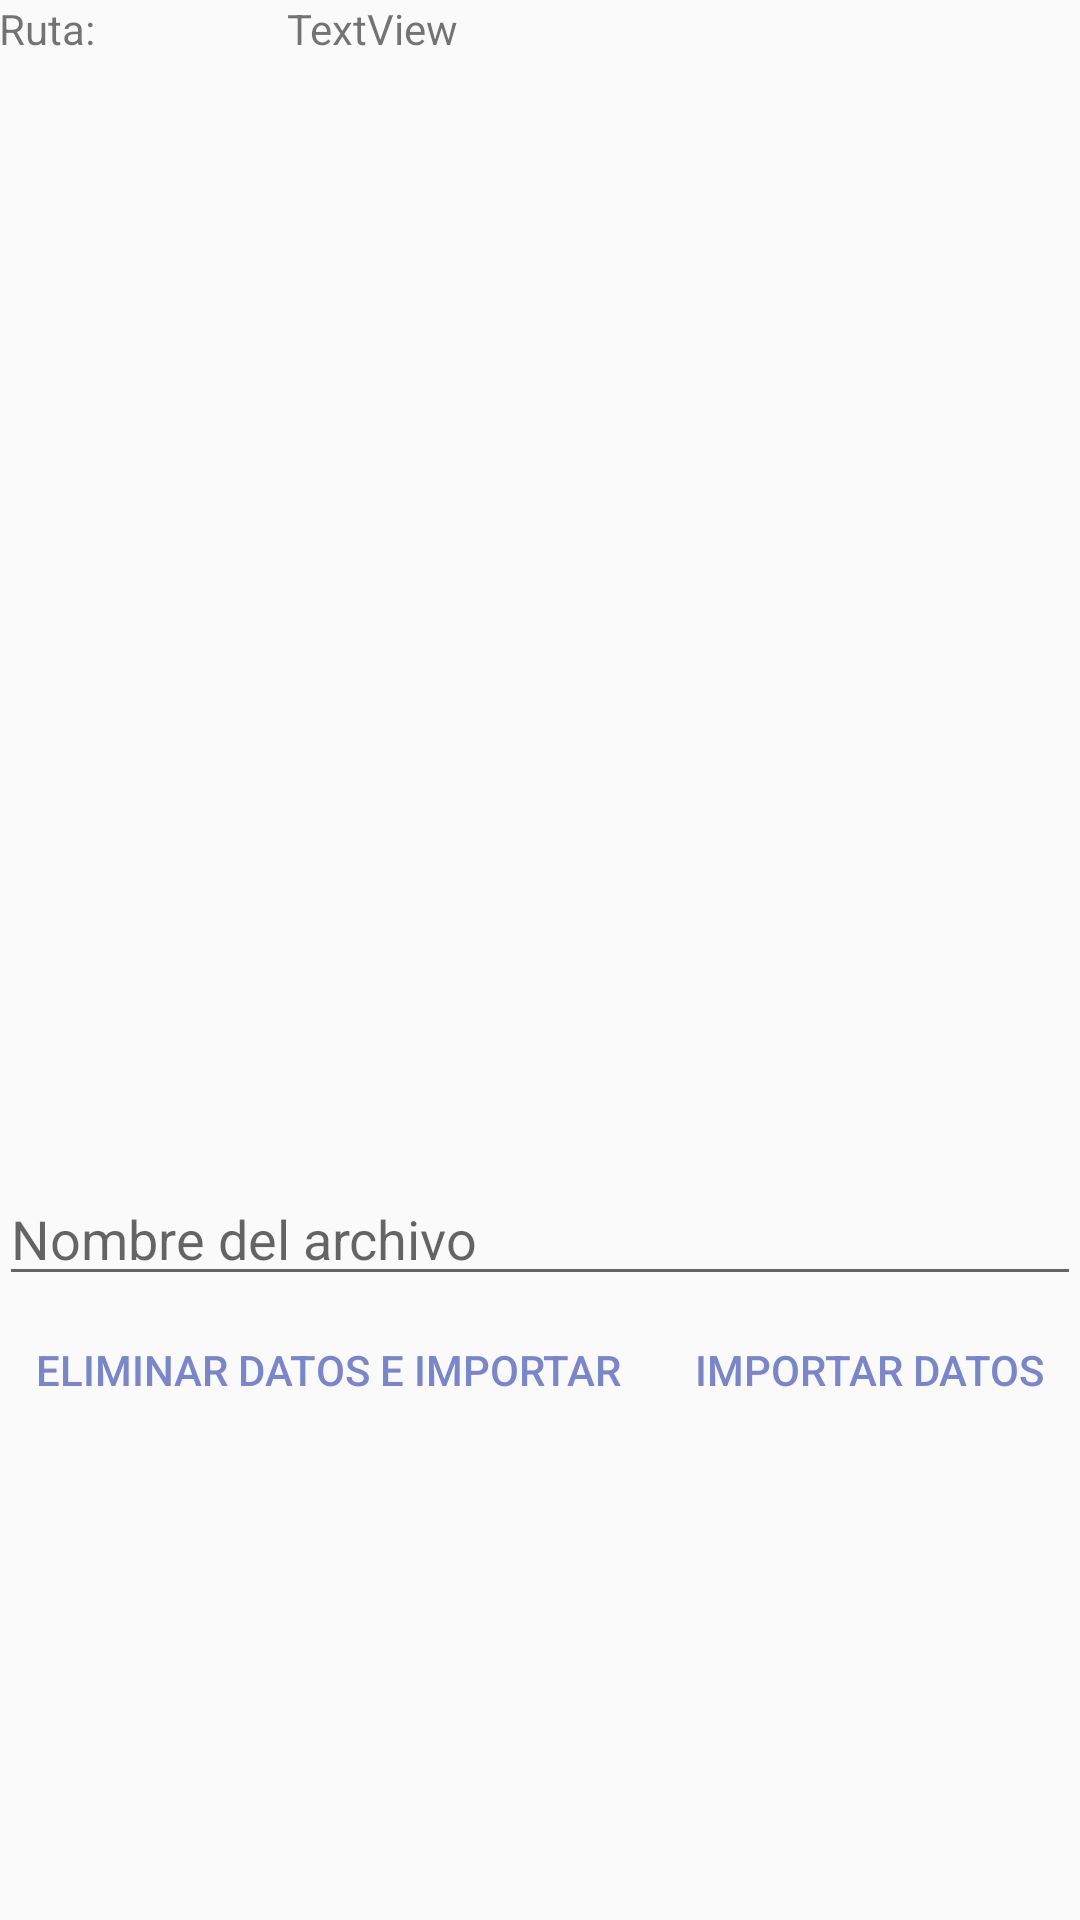

The Android layout XML behind this screen, and the referenced resources:
<!-- AndroidManifest.xml: application theme AppTheme -->
<!-- res/layout/activity_importador.xml -->
<?xml version="1.0" encoding="utf-8"?>
<RelativeLayout xmlns:android="http://schemas.android.com/apk/res/android"
    xmlns:tools="http://schemas.android.com/tools"
    android:id="@+id/activity_exportador_archivos"
    android:layout_width="match_parent"
    android:layout_height="match_parent"
    android:paddingBottom="@dimen/activity_vertical_margin"
    android:paddingLeft="@dimen/activity_horizontal_margin"
    android:paddingRight="@dimen/activity_horizontal_margin"
    android:paddingTop="@dimen/activity_vertical_margin"
    tools:context="com.uva.asm2.cluster02.modelo.ImportActivity">

    <LinearLayout
        android:orientation="vertical"
        android:layout_width="match_parent"
        android:layout_height="match_parent"
        android:weightSum="1">

        <LinearLayout
            android:orientation="horizontal"
            android:layout_width="match_parent"
            android:layout_height="wrap_content">

            <TextView
                android:text="@string/ruta"
                android:layout_width="85dp"
                android:layout_height="wrap_content"
                android:id="@+id/rutaTextoPlano" />

            <TextView
                android:text="@string/textview"
                android:layout_width="0dp"
                android:layout_height="19dp"
                android:id="@+id/rutaText"
                android:layout_marginLeft="11dp"
                android:layout_marginStart="11dp"
                android:layout_weight="1" />
        </LinearLayout>

        <ListView
            android:layout_width="match_parent"
            android:layout_height="347dp"
            android:layout_marginLeft="12dp"
            android:layout_marginStart="12dp"
            android:layout_marginTop="28dp"
            android:id="@+id/lista_importador" />

        <EditText
            android:layout_width="match_parent"
            android:layout_height="38dp"
            android:inputType="textPersonName"
            android:ems="10"
            android:id="@+id/editTextNobre"
            android:hint="@string/nombre_del_archivo" />

        <LinearLayout
            android:orientation="horizontal"
            android:layout_width="match_parent"
            android:layout_height="49dp"
            android:weightSum="1"
            style="?android:attr/buttonBarStyle">

            <Button
                android:text="@string/eliminar_datos_e_importar"
                android:layout_width="wrap_content"
                android:layout_height="match_parent"
                android:id="@+id/boton_eliminar_importar"
                style="?android:attr/buttonBarButtonStyle"
                />

            <Button
                android:text="@string/importar_datos"
                android:layout_width="match_parent"
                android:layout_height="match_parent"
                android:id="@+id/aceptar_Archivo"
                style="?android:attr/buttonBarButtonStyle"
                />
        </LinearLayout>
    </LinearLayout>

</RelativeLayout>
<!-- resources referenced by this layout -->
<resources>
  <string name="eliminar_datos_e_importar">Eliminar datos e importar</string>
  <string name="importar_datos">Importar Datos</string>
  <string name="nombre_del_archivo">Nombre del archivo</string>
  <string name="ruta">Ruta:</string>
  <string name="textview">TextView</string>
  <style name="AppTheme" parent="Base.Theme.AppCompat.Light.DarkActionBar">
          
          <item name="colorPrimary">@color/colorPrimary</item>
          <item name="colorPrimaryDark">@color/colorPrimaryDark</item>
          <item name="colorAccent">@color/colorAccent</item>
          <item name="colorControlHighlight">@color/colorPrimaryRipple</item>
      </style>
  <color name="colorPrimary">#3F51B5</color>
  <color name="colorPrimaryDark">#1A237E</color>
  <color name="colorAccent">#7986CB</color>
  <color name="colorPrimaryRipple">#423F51B5</color>
</resources>
